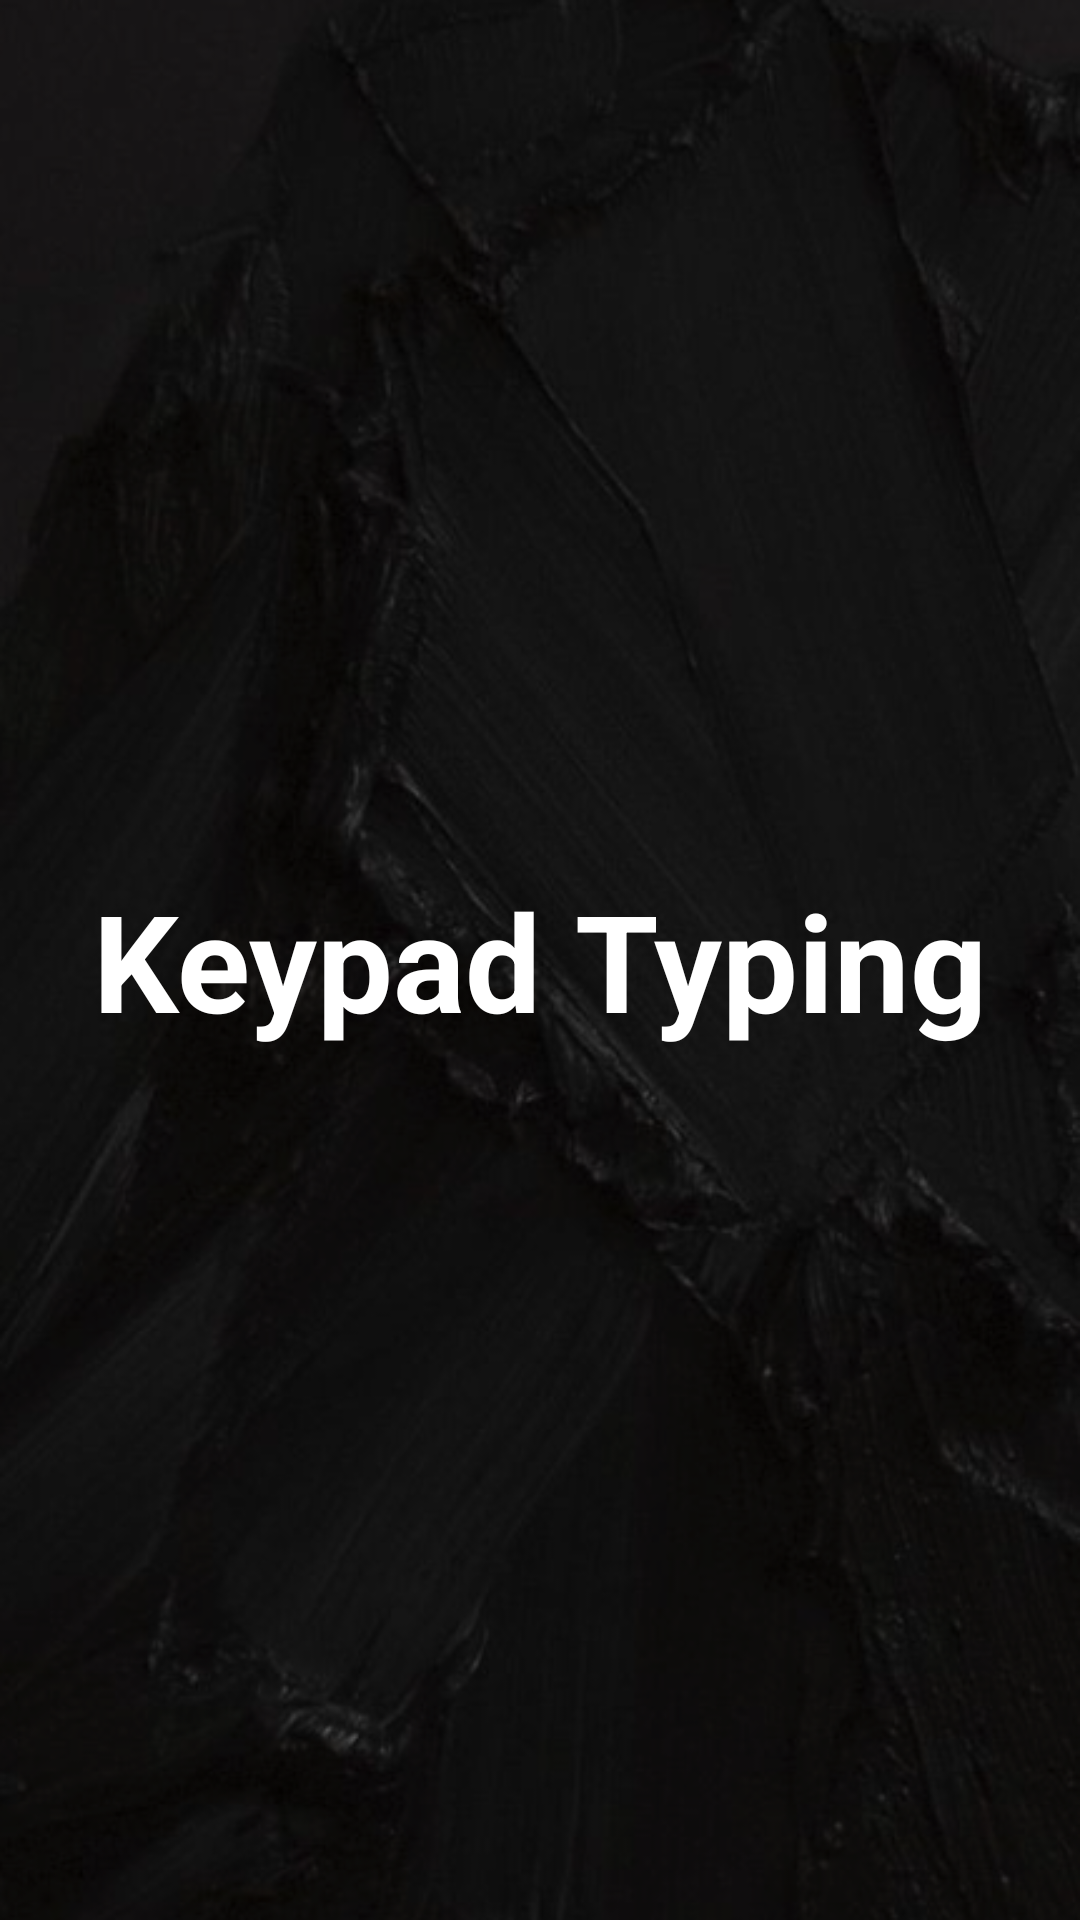

Write the Android layout XML for this screen, with the resource values it uses.
<!-- AndroidManifest.xml: application theme Theme.RegitserLoginExample -->
<!-- res/layout/activity_startactivity.xml -->
<?xml version="1.0" encoding="utf-8"?>
<androidx.constraintlayout.widget.ConstraintLayout xmlns:android="http://schemas.android.com/apk/res/android"
    xmlns:app="http://schemas.android.com/apk/res-auto"
    xmlns:tools="http://schemas.android.com/tools"
    android:layout_width="match_parent"
    android:layout_height="match_parent"
    android:background="@drawable/background2"
    tools:context=".StartActivity">

    <TextView
        android:id="@+id/textView"
        android:layout_width="wrap_content"
        android:layout_height="wrap_content"
        android:text="Keypad Typing"
        android:textAlignment="center"
        android:textColor="@color/white"
        android:textSize="45sp"
        android:textStyle="bold"
        app:layout_constraintBottom_toBottomOf="parent"
        app:layout_constraintEnd_toEndOf="parent"
        app:layout_constraintStart_toStartOf="parent"
        app:layout_constraintTop_toTopOf="parent" />
</androidx.constraintlayout.widget.ConstraintLayout>
<!-- resources referenced by this layout -->
<resources>
  <!-- drawable background2: png bitmap (drawable, 304452 bytes) -->
  <style name="Theme.RegitserLoginExample" parent="Theme.AppCompat.NoActionBar">
          
          <item name="colorPrimary">@color/black</item>
          <item name="colorPrimaryVariant">@color/black</item>
          <item name="colorOnPrimary">@color/white</item>
          
          <item name="colorSecondary">@color/black</item>
          <item name="colorSecondaryVariant">@color/black</item>
          <item name="colorOnSecondary">@color/black</item>
          
          <item name="android:statusBarColor">?attr/colorPrimaryVariant</item>
          
      </style>
  <!-- not gathered from this repository: default colours our renderer supplied (Android Studio template values) -->
  <color name="black">#FF000000</color>
  <color name="white">#FFFFFFFF</color>
</resources>
